Photos from the image-classification dataset "Disease Detection Dataset" in the GitHub repository Neural-Ninja/Crop-Disease-Detection-and-Severity-Estimation-PLOS-ONE. Its 10 classes are: tomato bacterial spot, tomato early blight, tomato late blight, tomato leaf mold, tomato septoria leaf spot, tomato spider mites two spotted spider mite, tomato target spot, tomato yellow leaf curl virus, tomato mosaic virus, tomato healthy.

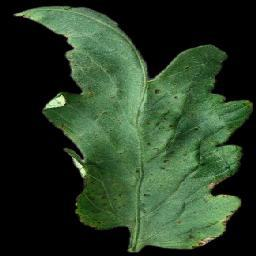
Label: tomato bacterial spot

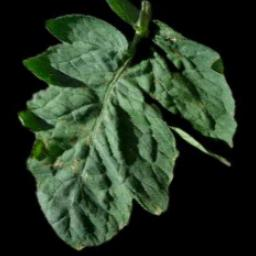
Label: tomato target spot

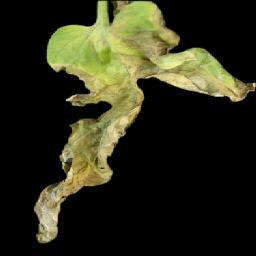
Label: tomato late blight

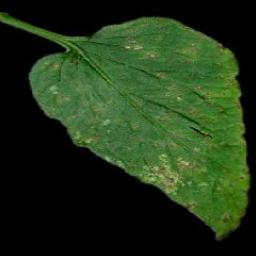
Label: tomato septoria leaf spot

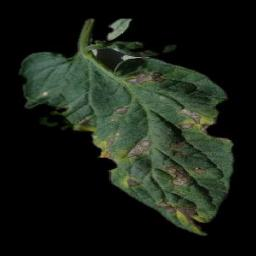
Label: tomato early blight

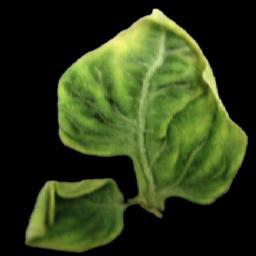
Label: tomato yellow leaf curl virus
